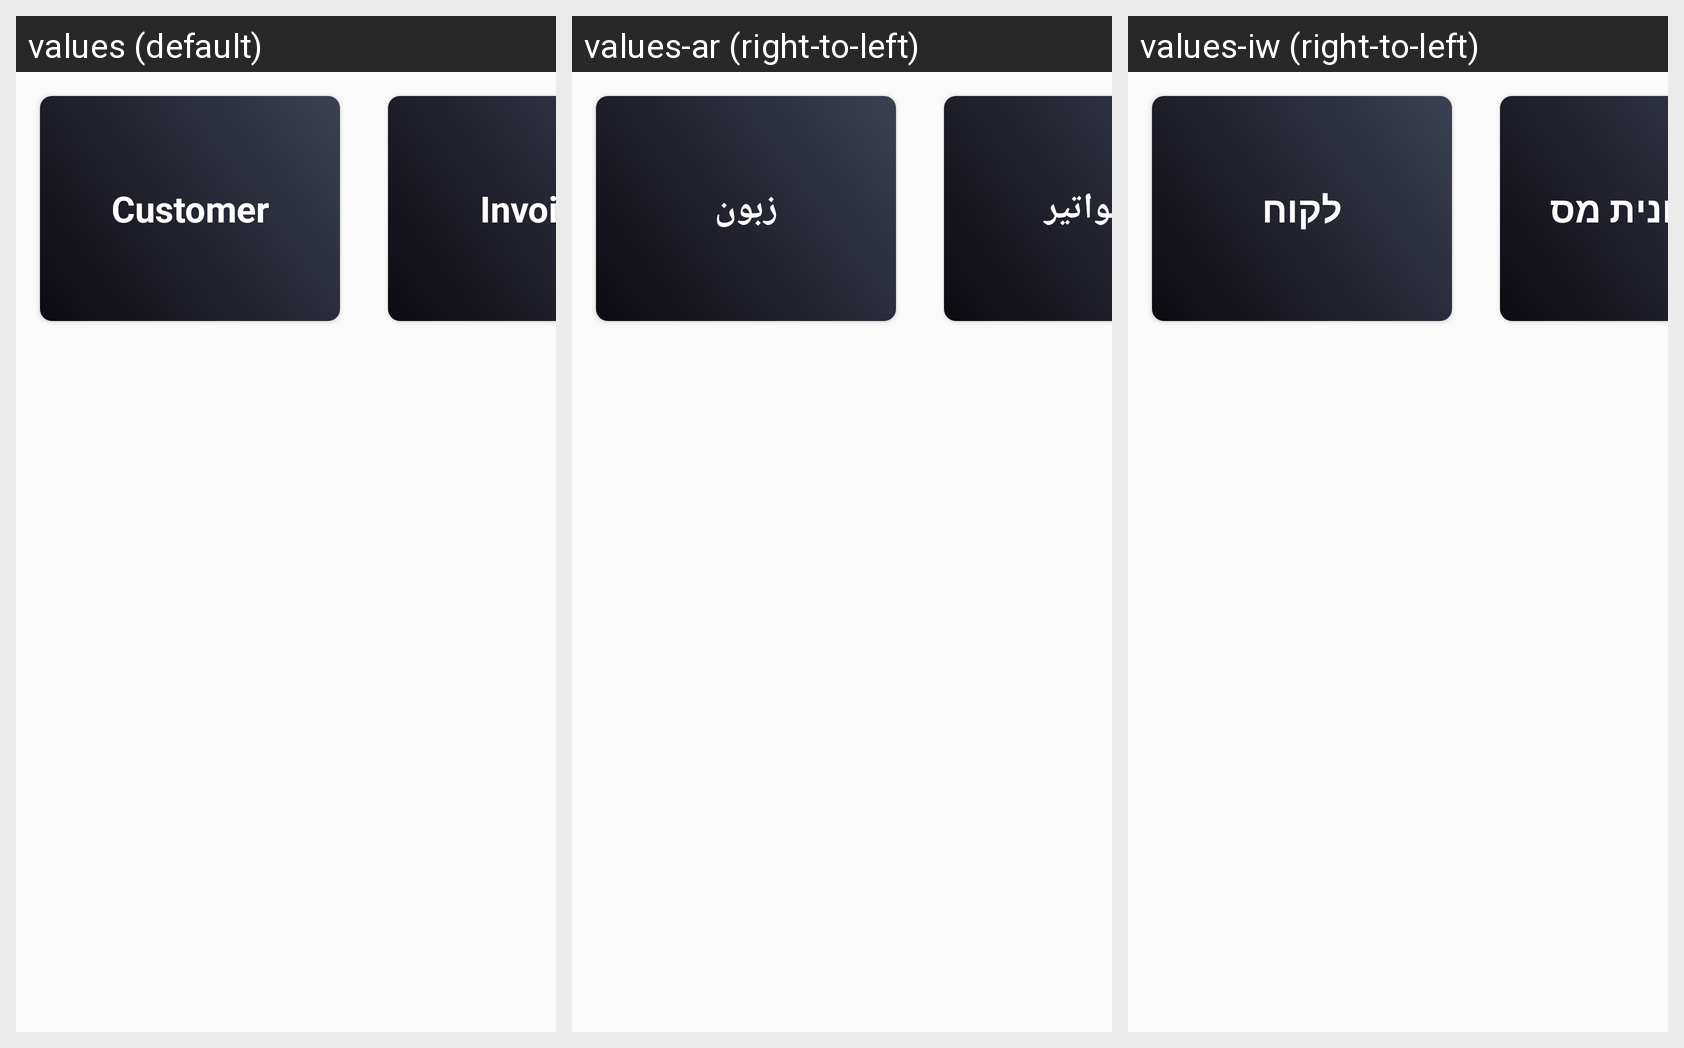

Locale-by-locale string values for the Android screen shown in this grid:
Android screen res/layout/activity_credit_invoice.xml rendered under 3 locales, left to right: values (default), values-ar (right-to-left), values-iw (right-to-left). Device: Nexus 5 (rendered at 1080×1920; each locale shown at half size, 540×960, under a caption strip naming it); theme AppTheme.
Strings drawn on this screen, with the default value and each locale's value (text and hints the layout hard-codes, and strings that could not be matched under every locale, appear in the picture but are not listed):

customer
  values: Customer
  values-ar: زبون
  values-iw: לקוח

invoice
  values: Invoice
  values-ar: الفواتير
  values-iw: חשבונית מס
